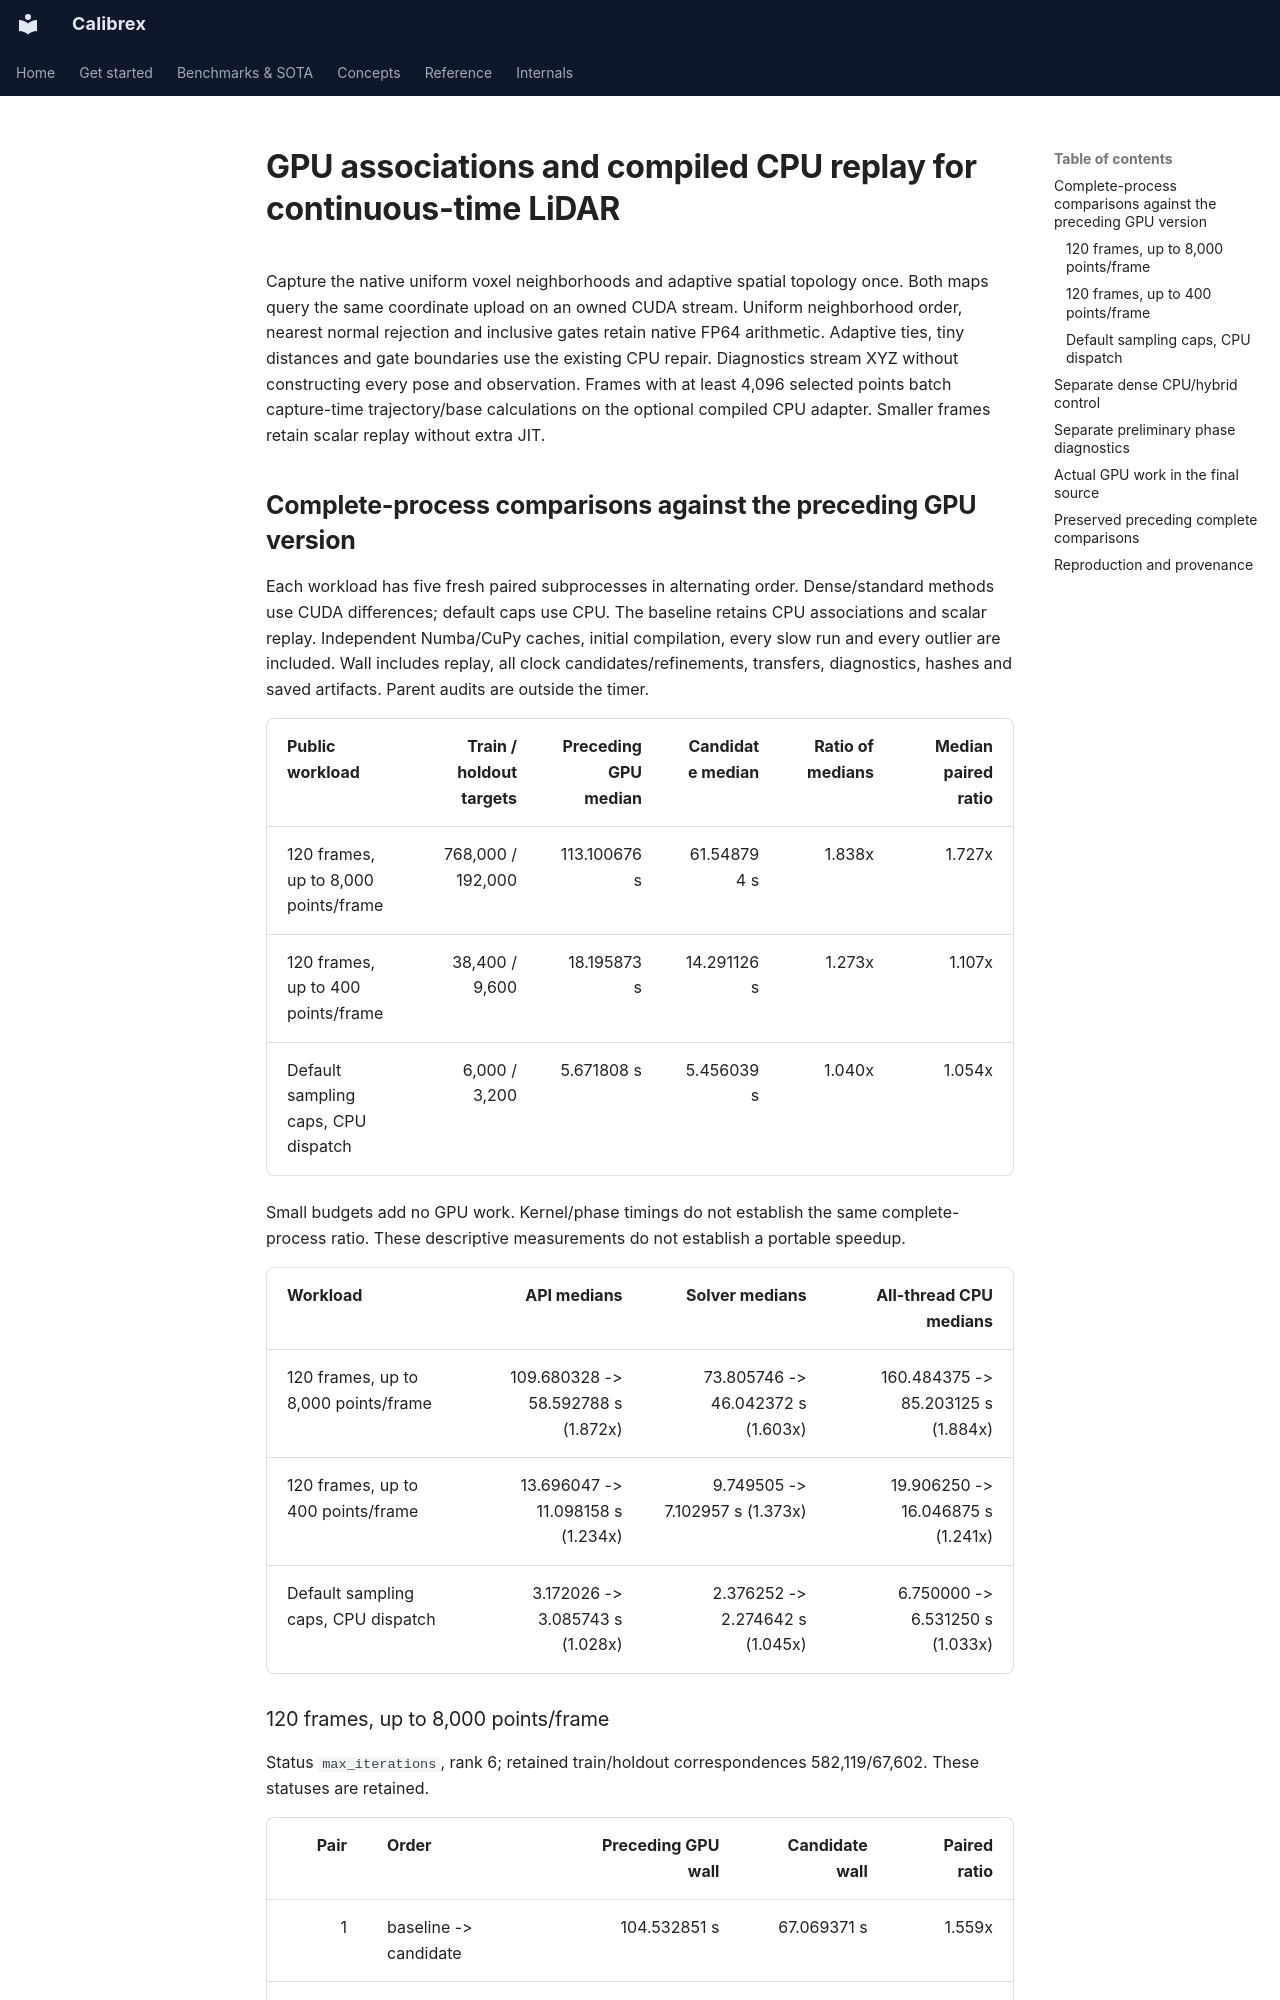

repository: rsasaki0109/Calibrex · page: assets/cuda_continuous_time_associations/index.html · generator: mkdocs

# GPU associations and compiled CPU replay for continuous-time LiDAR

Capture the native uniform voxel neighborhoods and adaptive spatial topology once.
Both maps query the same coordinate upload on an owned CUDA stream. Uniform neighborhood
order, nearest normal rejection and inclusive gates retain native FP64 arithmetic.
Adaptive ties, tiny distances and gate boundaries use the existing CPU repair.
Diagnostics stream XYZ without constructing every pose and observation.
Frames with at least 4,096 selected points batch capture-time trajectory/base calculations
on the optional compiled CPU adapter. Smaller frames retain scalar replay without extra JIT.

## Complete-process comparisons against the preceding GPU version

Each workload has five fresh paired subprocesses in alternating order. Dense/standard methods
use CUDA differences; default caps use CPU. The baseline retains CPU associations and scalar replay.
Independent
Numba/CuPy caches, initial compilation, every slow run and every outlier are included.
Wall includes replay, all clock candidates/refinements, transfers, diagnostics, hashes and
saved artifacts. Parent audits are outside the timer.

| Public workload | Train / holdout targets | Preceding GPU median | Candidate median | Ratio of medians | Median paired ratio |
|---|---:|---:|---:|---:|---:|
| 120 frames, up to 8,000 points/frame | 768,000 / 192,000 | 113.100676 s | 61.548794 s | 1.838x | 1.727x |
| 120 frames, up to 400 points/frame | 38,400 / 9,600 | 18.195873 s | 14.291126 s | 1.273x | 1.107x |
| Default sampling caps, CPU dispatch | 6,000 / 3,200 | 5.671808 s | 5.456039 s | 1.040x | 1.054x |

Small budgets add no GPU work. Kernel/phase timings do not establish the same
complete-process ratio. These descriptive measurements do not establish a portable speedup.

| Workload | API medians | Solver medians | All-thread CPU medians |
|---|---:|---:|---:|
| 120 frames, up to 8,000 points/frame | 109.680328 -> 58.592788 s (1.872x) | 73.805746 -> 46.042372 s (1.603x) | 160.484375 -> 85.203125 s (1.884x) |
| 120 frames, up to 400 points/frame | 13.696047 -> 11.098158 s (1.234x) | 9.749505 -> 7.102957 s (1.373x) | 19.906250 -> 16.046875 s (1.241x) |
| Default sampling caps, CPU dispatch | 3.172026 -> 3.085743 s (1.028x) | 2.376252 -> 2.274642 s (1.045x) | 6.750000 -> 6.531250 s (1.033x) |

### 120 frames, up to 8,000 points/frame

Status `max_iterations`, rank 6; retained train/holdout correspondences 582,119/67,602. These statuses are retained.

| Pair | Order | Preceding GPU wall | Candidate wall | Paired ratio |
|---:|---|---:|---:|---:|
| 1 | baseline -> candidate | 104.532851 s | 67.069371 s | 1.559x |
| 2 | candidate -> baseline | 147.618909 s | 51.782368 s | 2.851x |
| 3 | baseline -> candidate | 116.630315 s | 67.520951 s | 1.727x |
| 4 | candidate -> baseline | 113.100676 s | 61.548794 s | 1.838x |
| 5 | baseline -> candidate | 92.061607 s | 59.253833 s | 1.554x |

[dense definition](dense.definition.json), [aggregate](dense.benchmark.json), [complete measurement](dense.sparse.repeat-01.measurement.json), [saved result](dense.sparse.repeat-01.result.yaml).
